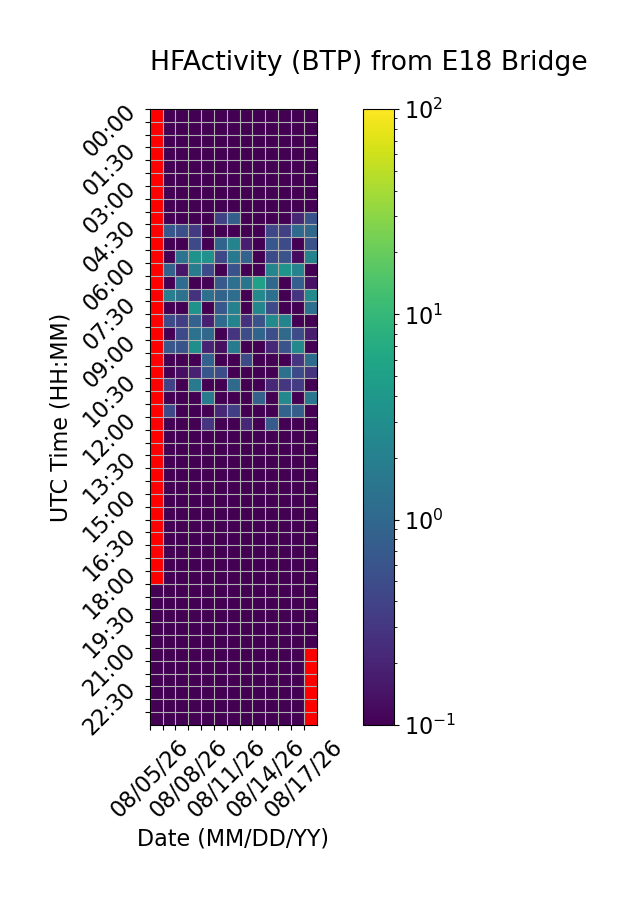

The file beside this chart, header and first rows:
Time (UTC), 08/05/26, 08/06/26, 08/07/26, 08/08/26, 08/09/26, 08/10/26, 08/11/26, 08/12/26, 08/13/26, 08/14/26, 08/15/26, 08/16/26, 08/17/26
00:00, , 0.0, 0.0, 0.0, 0.0, 0.0, 0.0, 0.0, 0.0, 0.0, 0.0, 0.0, 0.0
00:30, , 0.0, 0.0, 0.0, 0.0, 0.0, 0.0, 0.0, 0.0, 0.0, 0.0, 0.0, 0.0
01:00, , 0.0, 0.0, 0.0, 0.0, 0.0, 0.0, 0.0, 0.0, 0.0, 0.0, 0.0, 0.0
01:30, , 0.0, 0.0, 0.0, 0.0, 0.0, 0.0, 0.0, 0.0, 0.0, 0.0, 0.0, 0.0
02:00, , 0.0, 0.0, 0.0, 0.0, 0.0, 0.0, 0.0, 0.0, 0.0, 0.0, 0.0, 0.0
02:30, , 0.0, 0.0, 0.0, 0.0, 0.0, 0.0, 0.0, 0.0, 0.0, 0.0, 0.0, 0.0
03:00, , 0.0, 0.0, 0.0, 0.0, 0.0, 0.0, 0.0, 0.0, 0.0, 0.0, 0.0, 0.0
03:30, , 0.0, 0.0, 0.0, 0.0, 0.0, 0.0, 0.0, 0.0, 0.0, 0.0, 0.0, 0.0
04:00, , 0.0, 0.0, 0.04178, 0.0, 0.3874, 0.7676, 0.0, 0.0, 0.0, 0.0, 0.2089, 0.5742
04:30, , 0.6669, 0.5347, 0.3269, 0.0, 0.0, 0.0, 0.08137, 0.0, 0.4517, 0.3722, 1.054, 0.986
05:00, , 0.0, 0.0, 0.4558, 0.0, 0.9318, 2.18, 0.179, 0.0, 0.6584, 0.4846, 0.0, 0.5494
05:30, , 0.0, 1.389, 3.357, 3.288, 0.4506, 1.648, 0.8686, 0.06167, 0.4735, 0.5799, 0.1236, 2.181
06:00, , 0.8313, 0.1504, 1.811, 0.4698, 0.1012, 0.5704, 0.0, 0.0, 2.31, 3.573, 2.184, 0.0
06:30, , 0.09837, 1.121, 0.07782, 0.1081, 0.692, 1.251, 1.468, 5.241, 1.001, 0.0, 0.7934, 0.1416
07:00, , 1.913, 1.336, 0.2765, 1.295, 0.9134, 1.179, 0.0, 2.589, 1.253, 0.0, 0.291, 2.756
07:30, , 0.0, 0.0, 3.462, 0.0, 0.6519, 2.065, 0.0, 2.353, 0.4553, 0.0, 0.0, 1.256
08:00, , 0.4799, 0.3575, 0.8793, 0.1821, 1.109, 2.24, 0.2658, 0.5885, 2.618, 2.275, 0.0, 0.0
08:30, , 0.0, 0.468, 1.312, 1.035, 0.0, 0.2878, 0.5101, 0.9293, 0.5232, 1.087, 0.5026, 0.1692
09:00, , 0.65, 0.6055, 3.106, 0.2015, 0.1333, 1.789, 0.0, 0.0, 0.2153, 0.58, 2.592, 0.0
09:30, , 0.0, 0.0, 0.0, 0.8443, 0.0, 0.0, 0.4705, 0.0, 0.0, 0.0, 0.281, 1.143
10:00, , 0.0, 0.1337, 0.1865, 0.641, 0.4785, 0.0, 0.0, 0.0, 0.0, 1.293, 0.4663, 0.2838
10:30, , 0.3956, 0.0, 1.693, 0.0, 0.0, 1.095, 0.0, 0.0, 0.2155, 0.2951, 0.33, 0.0
11:00, , 0.0, 0.0, 0.0, 1.783, 0.08178, 0.0, 0.0, 0.8326, 0.0, 2.607, 0.0, 1.518
11:30, , 0.4599, 0.0, 0.0, 0.0, 0.2226, 0.3613, 0.1027, 0.0, 0.0, 0.8999, 0.7755, 0.0
12:00, , 0.0, 0.0, 0.0, 0.2852, 0.0, 0.0, 0.222, 0.0, 0.6903, 0.0, 0.0, 0.0
12:30, , 0.0, 0.0, 0.0, 0.0, 0.0, 0.0, 0.0, 0.0, 0.0, 0.0, 0.0, 0.0
13:00, , 0.0, 0.0, 0.0, 0.0, 0.0, 0.0, 0.0, 0.0, 0.0, 0.0, 0.0, 0.0
13:30, , 0.0, 0.0, 0.0, 0.0, 0.0, 0.0, 0.0, 0.0, 0.0, 0.0, 0.0, 0.0
14:00, , 0.0, 0.0, 0.0, 0.0, 0.0, 0.0, 0.0, 0.0, 0.0, 0.0, 0.0, 0.0
14:30, , 0.0, 0.0, 0.0, 0.0, 0.0, 0.0, 0.0, 0.0, 0.0, 0.0, 0.0, 0.0
15:00, , 0.0, 0.0, 0.0, 0.0, 0.0, 0.0, 0.0, 0.0, 0.0, 0.0, 0.0, 0.0
15:30, , 0.0, 0.0, 0.0, 0.0, 0.0, 0.0, 0.0, 0.0, 0.0, 0.0, 0.0, 0.0
16:00, , 0.0, 0.0, 0.0, 0.0, 0.0, 0.0, 0.0, 0.0, 0.0, 0.0, 0.0, 0.0
16:30, , 0.0, 0.0, 0.0, 0.0, 0.0, 0.0, 0.0, 0.0, 0.0, 0.0, 0.0, 0.0
17:00, , 0.0, 0.0, 0.0, 0.0, 0.0, 0.0, 0.0, 0.0, 0.0, 0.0, 0.0, 0.0
17:30, , 0.0, 0.0, 0.0, 0.0, 0.0, 0.0, 0.0, 0.0, 0.0, 0.0, 0.0, 0.0
18:00, , 0.0, 0.0, 0.0, 0.0, 0.0, 0.0, 0.0, 0.0, 0.0, 0.0, 0.0, 0.0
18:30, 0.0, 0.0, 0.0, 0.0, 0.0, 0.0, 0.0, 0.0, 0.0, 0.0, 0.0, 0.0, 0.0
19:00, 0.0, 0.0, 0.0, 0.0, 0.0, 0.0, 0.0, 0.0, 0.0, 0.0, 0.0, 0.0, 0.0
19:30, 0.0, 0.0, 0.0, 0.0, 0.0, 0.0, 0.0, 0.0, 0.0, 0.0, 0.0, 0.0, 0.0
20:00, 0.0, 0.0, 0.0, 0.0, 0.0, 0.0, 0.0, 0.0, 0.0, 0.0, 0.0, 0.0, 0.0
20:30, 0.0, 0.0, 0.0, 0.0, 0.0, 0.0, 0.0, 0.0, 0.0, 0.0, 0.0, 0.0, 0.0
21:00, 0.0, 0.0, 0.0, 0.0, 0.0, 0.0, 0.0, 0.0, 0.0, 0.0, 0.0, 0.0, 
21:30, 0.0, 0.0, 0.0, 0.0, 0.0, 0.0, 0.0, 0.0, 0.0, 0.0, 0.0, 0.0, 
22:00, 0.0, 0.0, 0.0, 0.0, 0.0, 0.0, 0.0, 0.0, 0.0, 0.0, 0.0, 0.0, 
22:30, 0.0, 0.0, 0.0, 0.0, 0.0, 0.0, 0.0, 0.0, 0.0, 0.0, 0.0, 0.0, 
23:00, 0.0, 0.0, 0.0, 0.0, 0.0, 0.0, 0.0, 0.0, 0.0, 0.0, 0.0, 0.0, 
23:30, 0.0, 0.0, 0.0, 0.0, 0.0, 0.0, 0.0, 0.0, 0.0, 0.0, 0.0, 0.0, 
